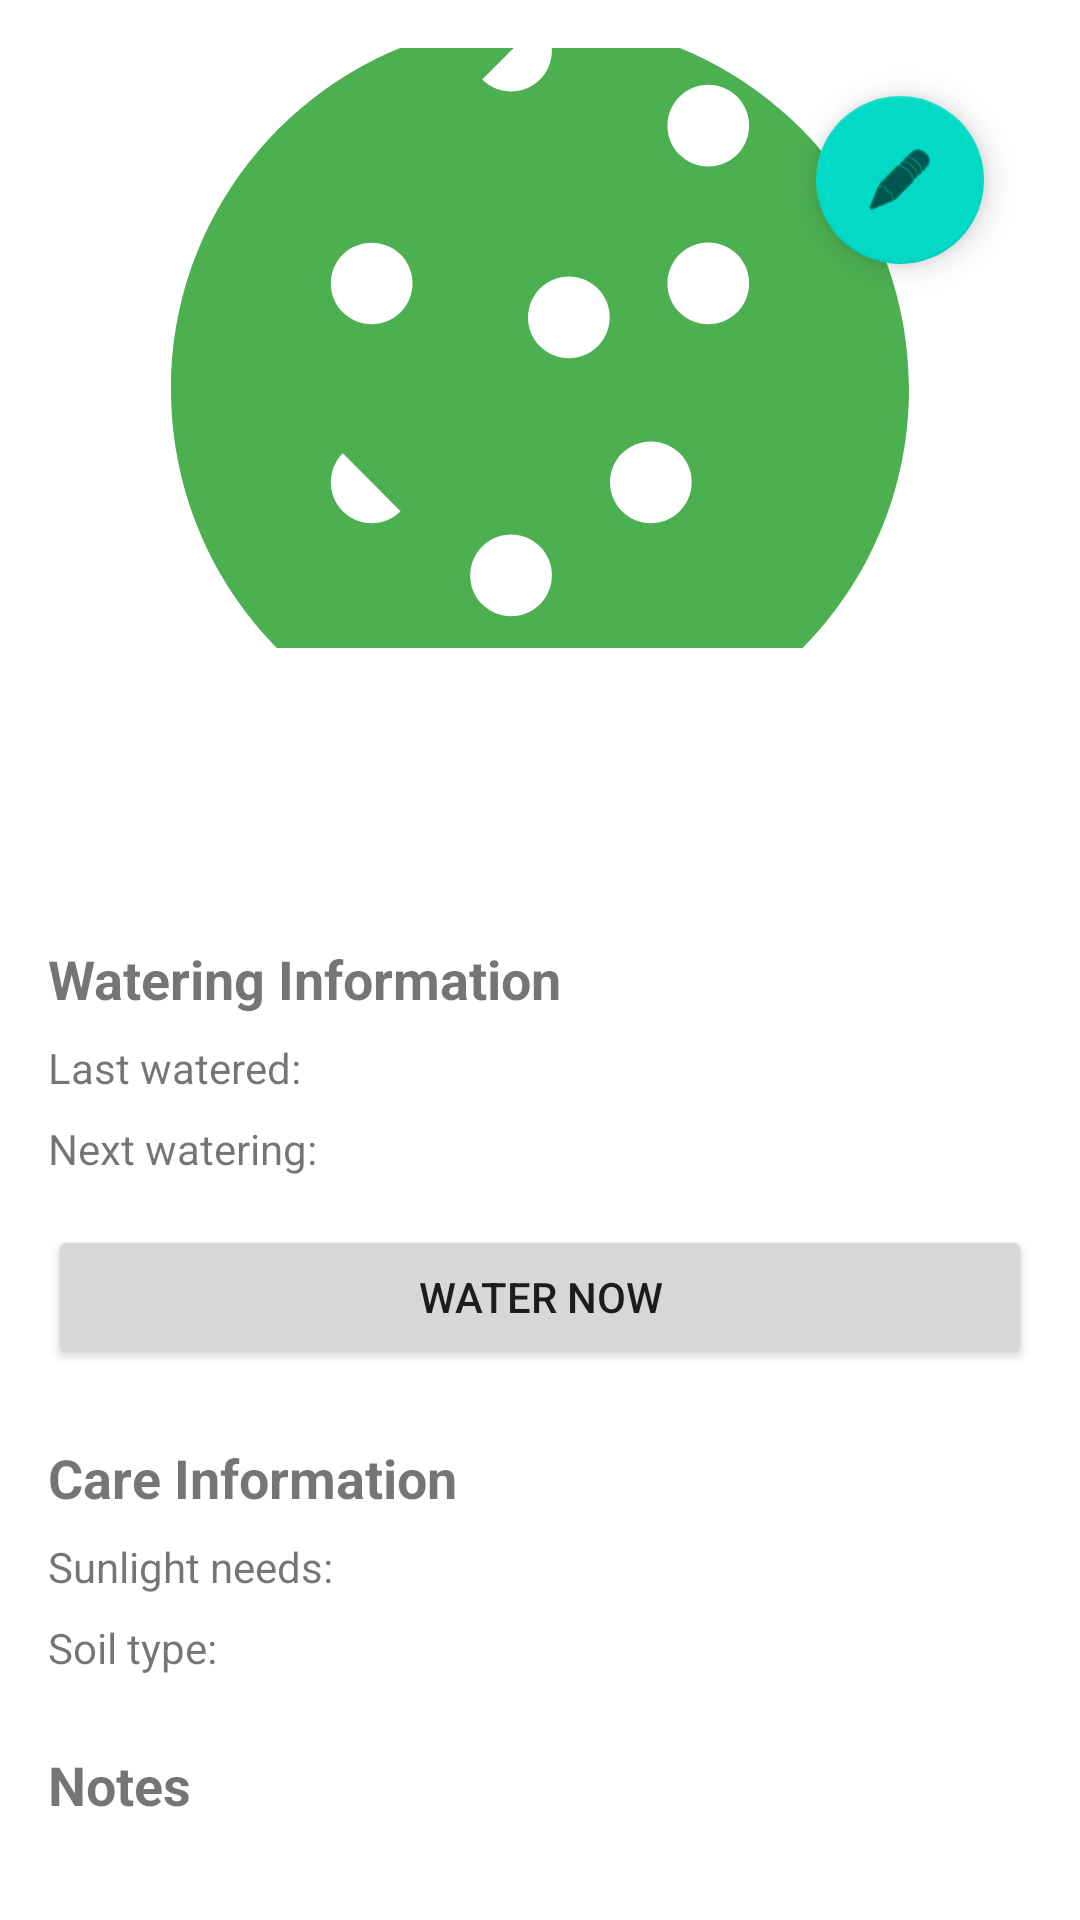

Reconstruct the res/layout file that produces this screen, plus the resources it refers to.
<!-- AndroidManifest.xml: application theme Theme.MaterialComponents.Light.NoActionBar -->
<!-- res/layout/fragment_plant_detail.xml -->
<?xml version="1.0" encoding="utf-8"?>
<androidx.coordinatorlayout.widget.CoordinatorLayout
    xmlns:android="http://schemas.android.com/apk/res/android"
    xmlns:app="http://schemas.android.com/apk/res-auto"
    xmlns:tools="http://schemas.android.com/tools"
    android:layout_width="match_parent"
    android:layout_height="match_parent">

    <androidx.core.widget.NestedScrollView
        android:layout_width="match_parent"
        android:layout_height="match_parent">

        <androidx.constraintlayout.widget.ConstraintLayout
            android:layout_width="match_parent"
            android:layout_height="wrap_content"
            android:padding="16dp">

            <ImageView
                android:id="@+id/plant_image"
                android:layout_width="match_parent"
                android:layout_height="200dp"
                android:contentDescription="Plant image"
                android:scaleType="centerCrop"
                android:src="@drawable/ic_plant_default"
                app:layout_constraintEnd_toEndOf="parent"
                app:layout_constraintHorizontal_bias="0.0"
                app:layout_constraintStart_toStartOf="parent"
                app:layout_constraintTop_toTopOf="parent" />

            <ImageView
                android:id="@+id/favorite_button"
                android:layout_width="40dp"
                android:layout_height="40dp"
                android:padding="8dp"
                android:background="?attr/selectableItemBackgroundBorderless"
                android:contentDescription="Favorite"
                app:layout_constraintEnd_toEndOf="parent"
                app:layout_constraintTop_toBottomOf="@id/plant_image"
                android:src="@drawable/ic_favorite_border" />

            <TextView
                android:id="@+id/plant_name"
                android:layout_width="0dp"
                android:layout_height="wrap_content"
                android:textSize="24sp"
                android:textStyle="bold"
                android:layout_marginTop="16dp"
                android:layout_marginEnd="8dp"
                app:layout_constraintTop_toBottomOf="@id/plant_image"
                app:layout_constraintStart_toStartOf="parent"
                app:layout_constraintEnd_toStartOf="@id/favorite_button"
                tools:text="Aloe Vera" />

            
            

            <TextView
                android:id="@+id/plant_species"
                android:layout_width="0dp"
                android:layout_height="wrap_content"
                android:textSize="16sp"
                android:textStyle="italic"
                android:layout_marginTop="4dp"
                app:layout_constraintTop_toBottomOf="@id/plant_name"
                app:layout_constraintStart_toStartOf="parent"
                app:layout_constraintEnd_toEndOf="parent"
                tools:text="Aloe barbadensis miller" />

            
            <TextView
                android:id="@+id/watering_title"
                android:layout_width="match_parent"
                android:layout_height="wrap_content"
                android:text="Watering Information"
                android:textStyle="bold"
                android:textSize="18sp"
                android:layout_marginTop="24dp"
                app:layout_constraintTop_toBottomOf="@id/plant_species" />

            <TextView
                android:id="@+id/last_watered_label"
                android:layout_width="wrap_content"
                android:layout_height="wrap_content"
                android:text="Last watered:"
                android:layout_marginTop="8dp"
                app:layout_constraintTop_toBottomOf="@id/watering_title"
                app:layout_constraintStart_toStartOf="parent" />

            <TextView
                android:id="@+id/last_watered"
                android:layout_width="0dp"
                android:layout_height="wrap_content"
                android:layout_marginStart="8dp"
                app:layout_constraintTop_toTopOf="@id/last_watered_label"
                app:layout_constraintStart_toEndOf="@id/last_watered_label"
                app:layout_constraintEnd_toEndOf="parent"
                tools:text="May 1, 2023" />

            <TextView
                android:id="@+id/next_watering_label"
                android:layout_width="wrap_content"
                android:layout_height="wrap_content"
                android:text="Next watering:"
                android:layout_marginTop="8dp"
                app:layout_constraintTop_toBottomOf="@id/last_watered"
                app:layout_constraintStart_toStartOf="parent" />

            <TextView
                android:id="@+id/next_watering"
                android:layout_width="0dp"
                android:layout_height="wrap_content"
                android:layout_marginStart="8dp"
                app:layout_constraintTop_toTopOf="@id/next_watering_label"
                app:layout_constraintStart_toEndOf="@id/next_watering_label"
                app:layout_constraintEnd_toEndOf="parent"
                tools:text="May 7, 2023" />

            <Button
                android:id="@+id/water_button"
                android:layout_width="match_parent"
                android:layout_height="wrap_content"
                android:text="@string/water_now"
                android:layout_marginTop="16dp"
                app:layout_constraintTop_toBottomOf="@id/next_watering" />

            
            <TextView
                android:id="@+id/care_title"
                android:layout_width="match_parent"
                android:layout_height="wrap_content"
                android:text="Care Information"
                android:textStyle="bold"
                android:textSize="18sp"
                android:layout_marginTop="24dp"
                app:layout_constraintTop_toBottomOf="@id/water_button" />

            <TextView
                android:id="@+id/sunlight_needs_label"
                android:layout_width="wrap_content"
                android:layout_height="wrap_content"
                android:text="Sunlight needs:"
                android:layout_marginTop="8dp"
                app:layout_constraintTop_toBottomOf="@id/care_title"
                app:layout_constraintStart_toStartOf="parent" />

            <TextView
                android:id="@+id/sunlight_needs"
                android:layout_width="0dp"
                android:layout_height="wrap_content"
                android:layout_marginStart="8dp"
                app:layout_constraintTop_toTopOf="@id/sunlight_needs_label"
                app:layout_constraintStart_toEndOf="@id/sunlight_needs_label"
                app:layout_constraintEnd_toEndOf="parent"
                tools:text="Bright, indirect light" />

            <TextView
                android:id="@+id/soil_type_label"
                android:layout_width="wrap_content"
                android:layout_height="wrap_content"
                android:text="Soil type:"
                android:layout_marginTop="8dp"
                app:layout_constraintTop_toBottomOf="@id/sunlight_needs"
                app:layout_constraintStart_toStartOf="parent" />

            <TextView
                android:id="@+id/soil_type"
                android:layout_width="0dp"
                android:layout_height="wrap_content"
                android:layout_marginStart="8dp"
                app:layout_constraintTop_toTopOf="@id/soil_type_label"
                app:layout_constraintStart_toEndOf="@id/soil_type_label"
                app:layout_constraintEnd_toEndOf="parent"
                tools:text="Well-draining soil" />

            
            <TextView
                android:id="@+id/notes_title"
                android:layout_width="match_parent"
                android:layout_height="wrap_content"
                android:text="Notes"
                android:textStyle="bold"
                android:textSize="18sp"
                android:layout_marginTop="24dp"
                app:layout_constraintTop_toBottomOf="@id/soil_type" />

            <TextView
                android:id="@+id/notes"
                android:layout_width="match_parent"
                android:layout_height="wrap_content"
                android:layout_marginTop="8dp"
                app:layout_constraintTop_toBottomOf="@id/notes_title"
                tools:text="This plant is great for beginners and doesn't require much attention." />

            <Button
                android:id="@+id/delete_button"
                android:layout_width="match_parent"
                android:layout_height="wrap_content"
                android:text="@string/delete_plant"
                android:layout_marginTop="32dp"
                android:backgroundTint="@android:color/holo_red_light"
                app:layout_constraintTop_toBottomOf="@id/notes"
                app:layout_constraintBottom_toBottomOf="parent" />

            <com.google.android.material.floatingactionbutton.FloatingActionButton
                android:id="@+id/edit_button"
                android:layout_width="wrap_content"
                android:layout_height="wrap_content"
                android:layout_margin="16dp"
                android:contentDescription="Edit plant"
                android:src="@android:drawable/ic_menu_edit"
                app:layout_constraintEnd_toEndOf="parent"
                app:layout_constraintTop_toTopOf="parent" />

        </androidx.constraintlayout.widget.ConstraintLayout>
    </androidx.core.widget.NestedScrollView>

    

</androidx.coordinatorlayout.widget.CoordinatorLayout>
<!-- resources referenced by this layout -->
<resources>
  <!-- drawable ic_plant_default (drawable) -->
  <vector xmlns:android="http://schemas.android.com/apk/res/android"
      android:width="24dp"
      android:height="24dp"
      android:viewportWidth="24"
      android:viewportHeight="24">
      <path
          android:fillColor="#4CAF50"
          android:pathData="M12,22c4.97,0 9,-4.03 9,-9 0,-4.17 -2.84,-7.67 -6.69,-8.69L12,2.01 9.69,4.31C5.84,5.33 3,8.83 3,13c0,4.97 4.02,9 9,9zM12,4.04c0.39,0.39 0.39,1.02 0,1.41 -0.39,0.39 -1.02,0.39 -1.41,0L12,4.04zM8.6,15.98c-0.39,0.39 -1.02,0.39 -1.41,0 -0.39,-0.39 -0.39,-1.02 0,-1.41L8.6,15.98zM8.6,9.72c0.39,0.39 0.39,1.02 0,1.41 -0.39,0.39 -1.02,0.39 -1.41,0 -0.39,-0.39 -0.39,-1.02 0,-1.41 0.39,-0.38 1.02,-0.38 1.41,0zM12,18.25c-0.39,0.39 -1.02,0.39 -1.41,0 -0.39,-0.39 -0.39,-1.02 0,-1.41 0.39,-0.39 1.02,-0.39 1.41,0 0.39,0.39 0.39,1.02 0,1.41zM15.41,15.98c-0.39,0.39 -1.02,0.39 -1.41,0 -0.39,-0.39 -0.39,-1.02 0,-1.41 0.39,-0.39 1.02,-0.39 1.41,0 0.39,0.39 0.39,1.02 0,1.41zM12,11.96C11.61,11.57 11.61,10.94 12,10.55c0.39,-0.39 1.02,-0.39 1.41,0 0.39,0.39 0.39,1.02 0,1.41 -0.39,0.39 -1.02,0.39 -1.41,0zM16.81,11.13c-0.39,0.39 -1.02,0.39 -1.41,0 -0.39,-0.39 -0.39,-1.02 0,-1.41 0.39,-0.39 1.02,-0.39 1.41,0 0.39,0.39 0.39,1.02 0,1.41zM16.81,7.28c-0.39,0.39 -1.02,0.39 -1.41,0 -0.39,-0.39 -0.39,-1.02 0,-1.41 0.39,-0.39 1.02,-0.39 1.41,0 0.39,0.39 0.39,1.02 0,1.41z"/>
  </vector>
  <string name="delete_plant">Delete</string>
  <string name="water_now">Water Now</string>
</resources>
